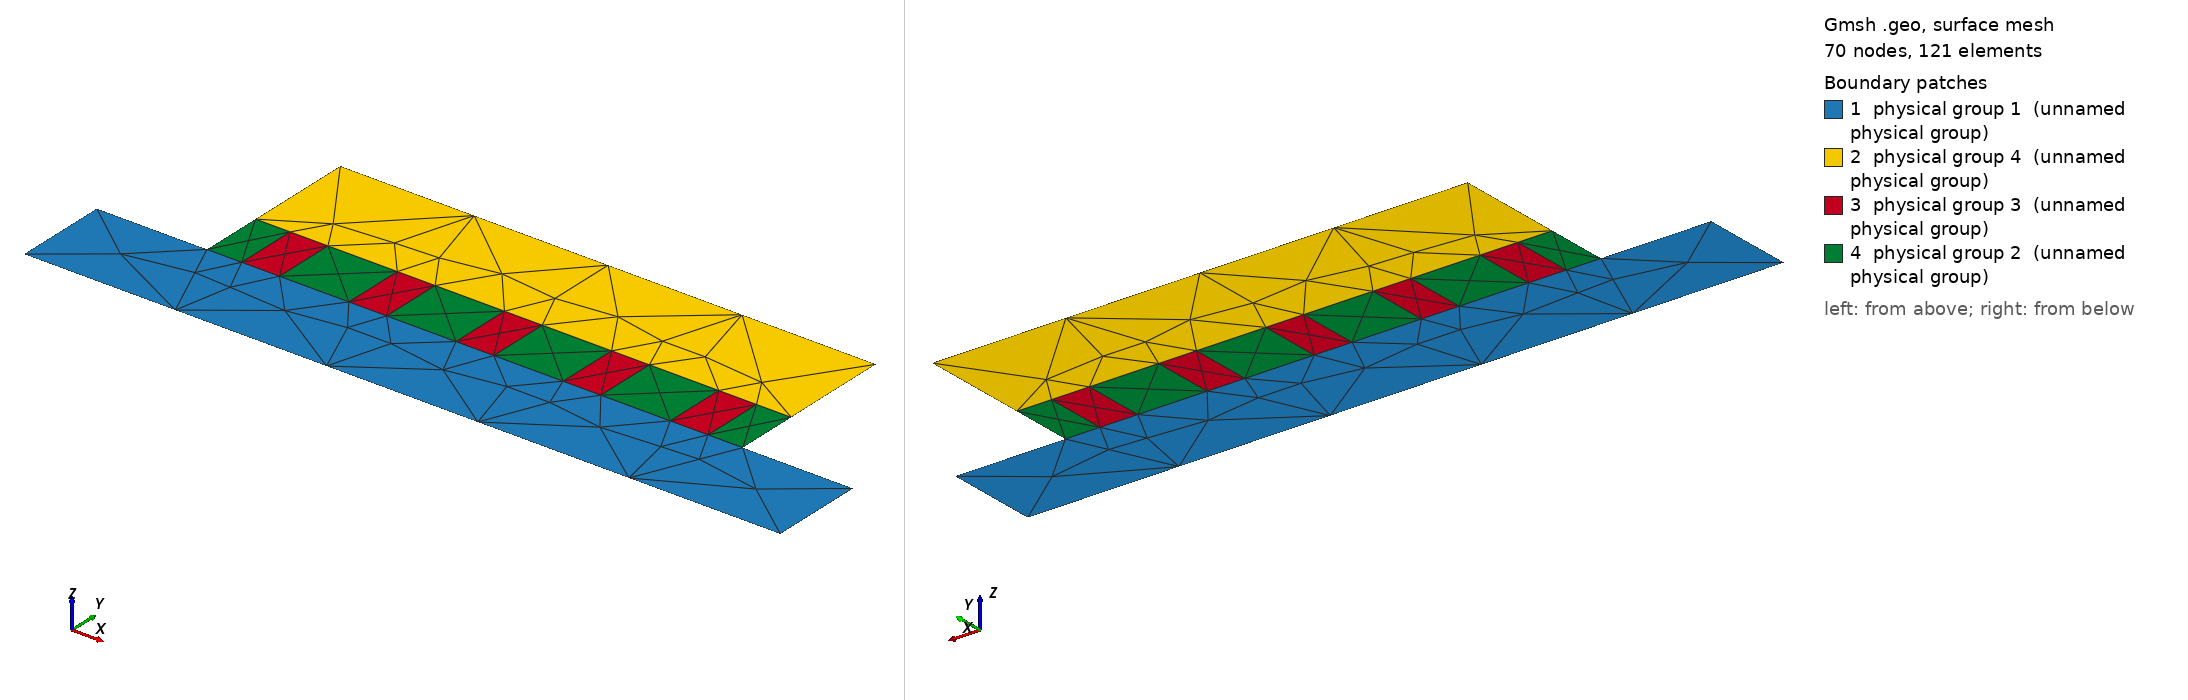

Gmsh geometry script, surface-meshed: 70 nodes, 121 surface elements. Boundary patches (legend numbers): 1 physical group 1 (unnamed physical group), 2 physical group 4 (unnamed physical group), 3 physical group 3 (unnamed physical group), 4 physical group 2 (unnamed physical group). Left view from above one corner, right view from below the opposite corner. Legend entries are the model's physical surfaces. The drawing asked Gmsh for element sizes between 1% and 20% of the model's largest extent; the script's own settings can give other sizes.

=== geom014.geo (drawn) ===
// Flip-chip package cross-section: a laminate substrate (mat 1), an array of
// five solder bumps (mat 3) standing in a bed of underfill (mat 2), carrying a
// silicon die (mat 4). Four materials, twenty interior triple junctions and a
// stepped free boundary, all of it orthogonal.
//
// This is the benign counterpart to the weld (geom013), and it is the reason to
// have it: every junction here is a place where a horizontal interface meets a
// vertical one, so the incident directions are 0 and 90 and are congruent mod
// 90. A single cross is tangent to both, the junction has a well-posed
// vertex value, and converting the face-based field to vertices costs nothing.
// The synthetic controls geom003 and geom005 make the same point with one
// junction each; this one makes it twenty times over on a layout an engineer
// would actually hand you, which is what a quantitative junction table needs if
// the benign column is not to rest on two rows.
//
// It is also the thin-feature case at NP=70: the bump pitch leaves the
// underfill 3.2 elements wide at its narrowest, the bumps are 3.5 elements
// across and the die-to-substrate gap is 5.8 elements deep, so the block
// structure R3 asks for has to survive in regions only a few cells thick.
//
// The underfill is one material carried by six disconnected surfaces -- in a
// section plane the bumps cut it into pieces, though it is connected in the
// part -- so Physical Surface(2) names all six. Two modelling simplifications:
// the bumps are drawn as rectangles rather than the usual barrel, and the
// underfill fillet that would bulge past the die edge is omitted. Both would
// replace an exactly orthogonal junction with a nearly orthogonal one and cost
// the domain the property it is here to supply.

Point(1) = {-1.2000, -0.4500, 0, 1.0};
Point(2) = {1.2000, -0.4500, 0, 1.0};
Point(3) = {1.2000, -0.1500, 0, 1.0};
Point(4) = {0.8500, -0.1500, 0, 1.0};
Point(5) = {-1.2000, -0.1500, 0, 1.0};
Point(6) = {-0.8500, -0.1500, 0, 1.0};
Point(7) = {0.8500, 0.0500, 0, 1.0};
Point(8) = {0.8500, 0.4000, 0, 1.0};
Point(9) = {-0.8500, 0.4000, 0, 1.0};
Point(10) = {-0.8500, 0.0500, 0, 1.0};
Point(11) = {-0.7400, -0.1500, 0, 1.0};
Point(12) = {-0.7400, 0.0500, 0, 1.0};
Point(13) = {-0.6200, -0.1500, 0, 1.0};
Point(14) = {-0.6200, 0.0500, 0, 1.0};
Point(15) = {-0.4000, -0.1500, 0, 1.0};
Point(16) = {-0.4000, 0.0500, 0, 1.0};
Point(17) = {-0.2800, -0.1500, 0, 1.0};
Point(18) = {-0.2800, 0.0500, 0, 1.0};
Point(19) = {-0.0600, -0.1500, 0, 1.0};
Point(20) = {-0.0600, 0.0500, 0, 1.0};
Point(21) = {0.0600, -0.1500, 0, 1.0};
Point(22) = {0.0600, 0.0500, 0, 1.0};
Point(23) = {0.2800, -0.1500, 0, 1.0};
Point(24) = {0.2800, 0.0500, 0, 1.0};
Point(25) = {0.4000, -0.1500, 0, 1.0};
Point(26) = {0.4000, 0.0500, 0, 1.0};
Point(27) = {0.6200, -0.1500, 0, 1.0};
Point(28) = {0.6200, 0.0500, 0, 1.0};
Point(29) = {0.7400, -0.1500, 0, 1.0};
Point(30) = {0.7400, 0.0500, 0, 1.0};

// Outer boundary.
Line(1) = {1, 2};            // package bottom
Line(2) = {2, 3};            // substrate right wall
Line(3) = {4, 3};            // substrate top, exposed right of the die
Line(4) = {5, 6};            // substrate top, exposed left of the die
Line(5) = {1, 5};            // substrate left wall
Line(6) = {4, 7};            // underfill free surface, right
Line(7) = {7, 8};            // die side wall, right
Line(8) = {9, 8};            // die top
Line(9) = {6, 10};           // underfill free surface, left
Line(10) = {10, 9};           // die side wall, left

// Material interfaces. Each is used forward in one Curve Loop and reversed in
// the other, so the two surfaces share its nodes and the interface is conformal.
Line(11) = {6, 11};           // substrate | underfill
Line(12) = {10, 12};          // underfill | die
Line(13) = {11, 13};          // substrate | bump
Line(14) = {12, 14};          // bump | die
Line(15) = {13, 15};          // substrate | underfill
Line(16) = {14, 16};          // underfill | die
Line(17) = {15, 17};          // substrate | bump
Line(18) = {16, 18};          // bump | die
Line(19) = {17, 19};          // substrate | underfill
Line(20) = {18, 20};          // underfill | die
Line(21) = {19, 21};          // substrate | bump
Line(22) = {20, 22};          // bump | die
Line(23) = {21, 23};          // substrate | underfill
Line(24) = {22, 24};          // underfill | die
Line(25) = {23, 25};          // substrate | bump
Line(26) = {24, 26};          // bump | die
Line(27) = {25, 27};          // substrate | underfill
Line(28) = {26, 28};          // underfill | die
Line(29) = {27, 29};          // substrate | bump
Line(30) = {28, 30};          // bump | die
Line(31) = {29, 4};           // substrate | underfill
Line(32) = {30, 7};           // underfill | die
Line(33) = {11, 12};          // bump 1, left wall
Line(34) = {13, 14};          // bump 1, right wall
Line(35) = {15, 16};          // bump 2, left wall
Line(36) = {17, 18};          // bump 2, right wall
Line(37) = {19, 20};          // bump 3, left wall
Line(38) = {21, 22};          // bump 3, right wall
Line(39) = {23, 24};          // bump 4, left wall
Line(40) = {25, 26};          // bump 4, right wall
Line(41) = {27, 28};          // bump 5, left wall
Line(42) = {29, 30};          // bump 5, right wall

Curve Loop(1) = {1, 2, -3, -31, -29, -27, -25, -23, -21, -19, -17, -15, -13, -11, -4, -5};
Plane Surface(1) = {1};   // laminate substrate
Curve Loop(2) = {12, 14, 16, 18, 20, 22, 24, 26, 28, 30, 32, 7, -8, -10};
Plane Surface(2) = {2};   // silicon die
Curve Loop(3) = {13, 34, -14, -33};
Plane Surface(3) = {3};   // solder bump 1
Curve Loop(4) = {17, 36, -18, -35};
Plane Surface(4) = {4};   // solder bump 2
Curve Loop(5) = {21, 38, -22, -37};
Plane Surface(5) = {5};   // solder bump 3
Curve Loop(6) = {25, 40, -26, -39};
Plane Surface(6) = {6};   // solder bump 4
Curve Loop(7) = {29, 42, -30, -41};
Plane Surface(7) = {7};   // solder bump 5
Curve Loop(8) = {11, 33, -12, -9};
Plane Surface(8) = {8};   // underfill 1
Curve Loop(9) = {15, 35, -16, -34};
Plane Surface(9) = {9};   // underfill 2
Curve Loop(10) = {19, 37, -20, -36};
Plane Surface(10) = {10};   // underfill 3
Curve Loop(11) = {23, 39, -24, -38};
Plane Surface(11) = {11};   // underfill 4
Curve Loop(12) = {27, 41, -28, -40};
Plane Surface(12) = {12};   // underfill 5
Curve Loop(13) = {31, 6, -32, -42};
Plane Surface(13) = {13};   // underfill 6

Physical Surface(1) = {1};                             // laminate substrate
Physical Surface(2) = {8, 9, 10, 11, 12, 13};          // underfill
Physical Surface(3) = {3, 4, 5, 6, 7};                 // solder bumps
Physical Surface(4) = {2};                             // silicon die
